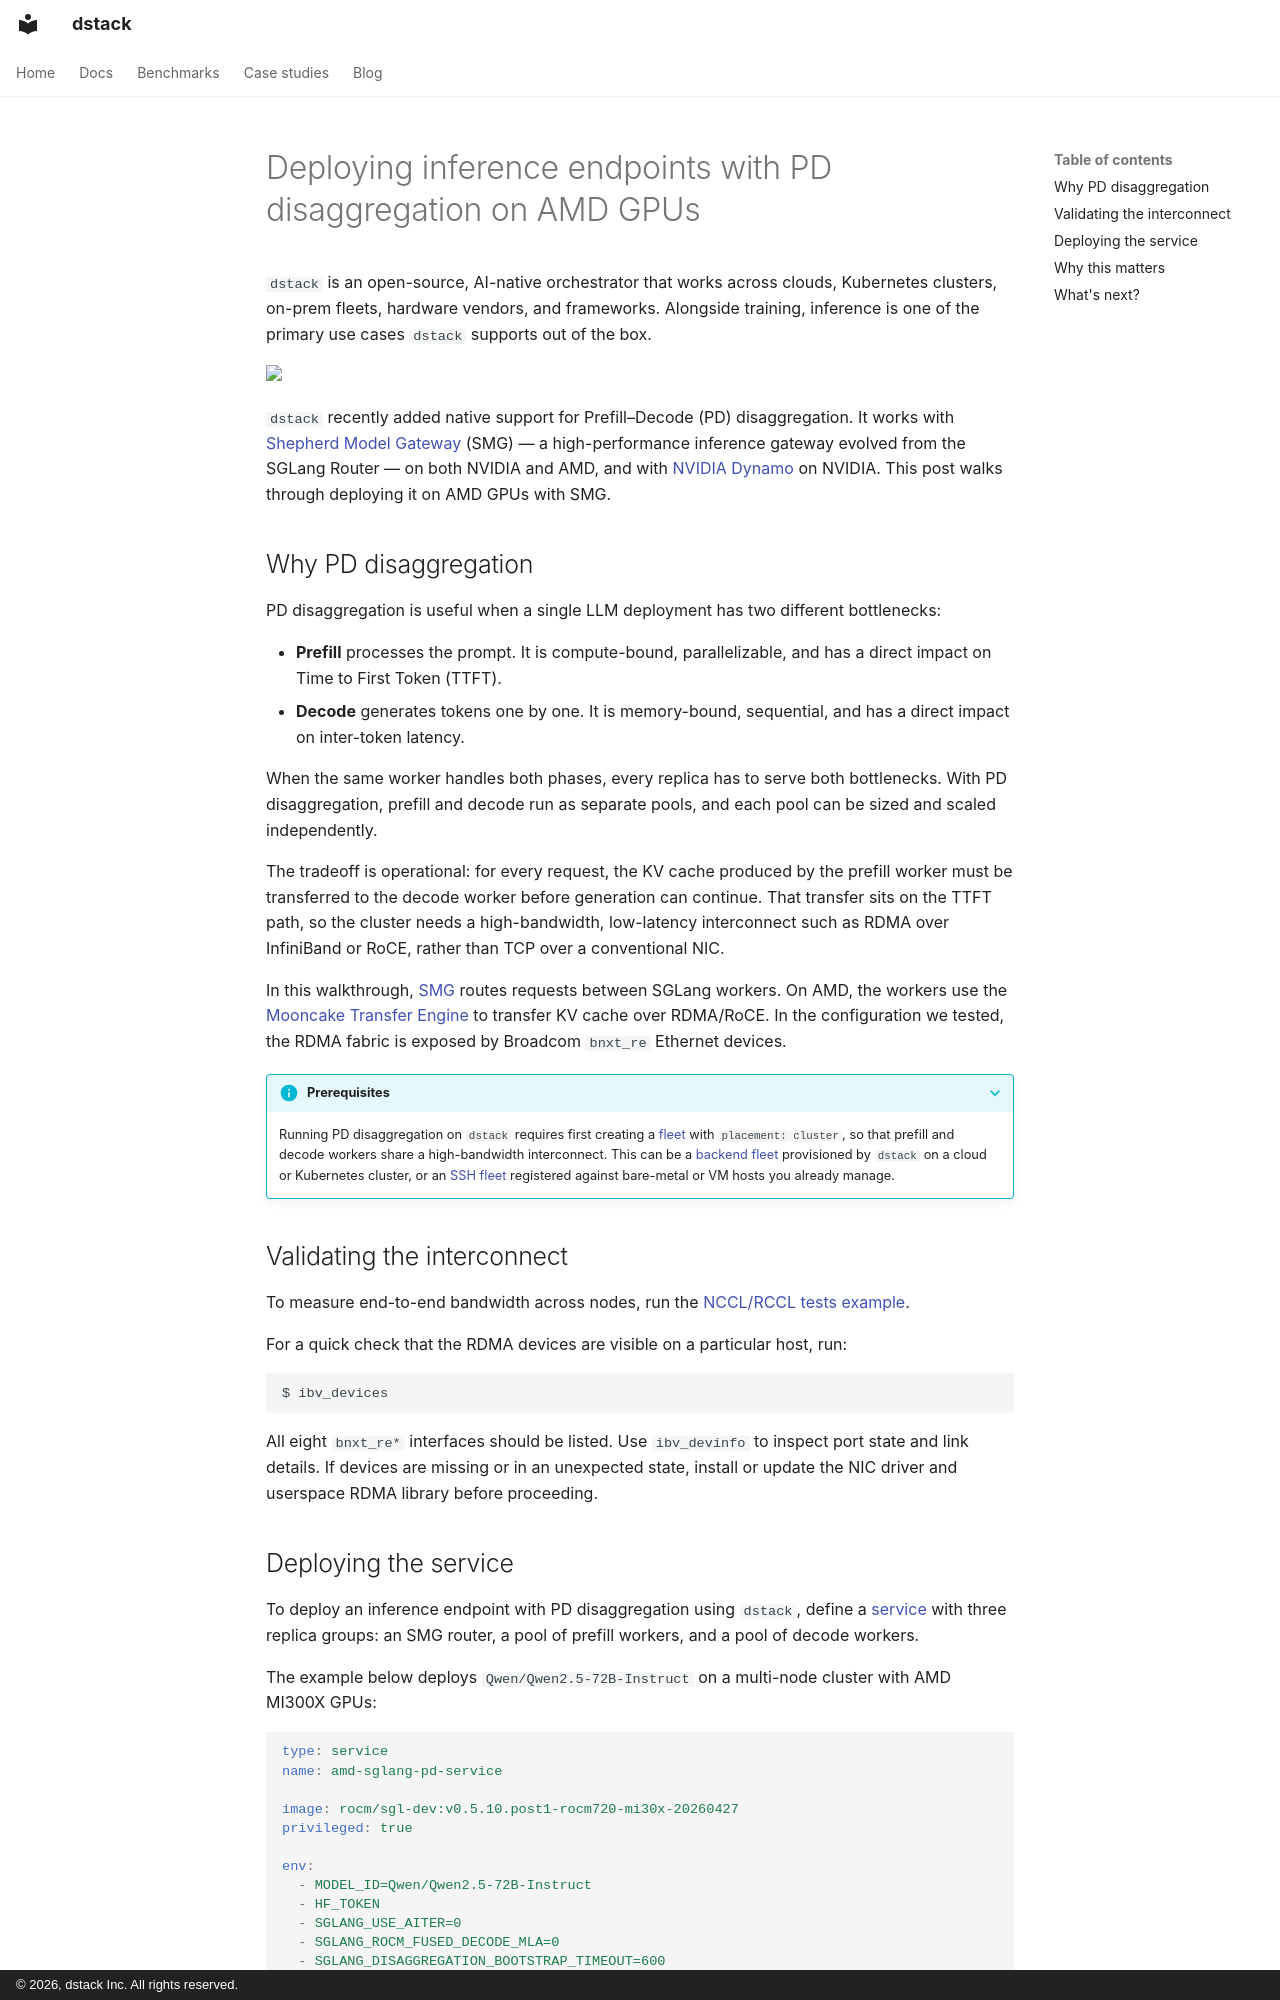

repository: dstackai/dstack · page: blog/posts/amd-pd-disaggregation/index.html · generator: mkdocs · copyright: © 2026, dstack Inc. All rights reserved.

---
title: "Deploying inference endpoints with PD disaggregation on AMD GPUs"
date: 2026-05-21
description: "A walkthrough of deploying PD disaggregated inference on AMD GPUs with dstack and Shepherd Model Gateway (SMG), using SGLang workers and the Mooncake Transfer Engine."
slug: amd-pd-disaggregation
image: https://dstack.ai/static-assets/static-assets/images/amd-pd-disaggregation.png
categories:
  - Changelog
---

# Deploying inference endpoints with PD disaggregation on AMD GPUs

`dstack` is an open-source, AI-native orchestrator that works across clouds, Kubernetes clusters, on-prem fleets, hardware vendors, and frameworks. Alongside training, inference is one of the primary use cases `dstack` supports out of the box.

<img src="https://dstack.ai/static-assets/static-assets/images/amd-pd-disaggregation.png" width="630" />

`dstack` recently added native support for Prefill–Decode (PD) disaggregation. It works with [Shepherd Model Gateway](smg.md) (SMG) — a high-performance inference gateway evolved from the SGLang Router — on both NVIDIA and AMD, and with [NVIDIA Dynamo](https://docs.nvidia.com/dynamo/) on NVIDIA. This post walks through deploying it on AMD GPUs with SMG.

<!-- more -->

## Why PD disaggregation

PD disaggregation is useful when a single LLM deployment has two different bottlenecks:

- **Prefill** processes the prompt. It is compute-bound, parallelizable, and has a direct impact on Time to First Token (TTFT).
- **Decode** generates tokens one by one. It is memory-bound, sequential, and has a direct impact on inter-token latency.

When the same worker handles both phases, every replica has to serve both bottlenecks. With PD disaggregation, prefill and decode run as separate pools, and each pool can be sized and scaled independently.

The tradeoff is operational: for every request, the KV cache produced by the prefill worker must be transferred to the decode worker before generation can continue. That transfer sits on the TTFT path, so the cluster needs a high-bandwidth, low-latency interconnect such as RDMA over InfiniBand or RoCE, rather than TCP over a conventional NIC.

In this walkthrough, [SMG](https://lightseek.org/smg/) routes requests between SGLang workers. On AMD, the workers use the [Mooncake Transfer Engine](https://github.com/kvcache-ai/Mooncake) to transfer KV cache over RDMA/RoCE. In the configuration we tested, the RDMA fabric is exposed by Broadcom `bnxt_re` Ethernet devices.

??? info "Prerequisites"
    Running PD disaggregation on `dstack` requires first creating a [fleet](https://dstack.ai/docs/concepts/fleets/) with `placement: cluster`, so that prefill and decode workers share a high-bandwidth interconnect. This can be a [backend fleet](https://dstack.ai/docs/concepts/fleets/#backend-fleets_1) provisioned by `dstack` on a cloud or Kubernetes cluster, or an [SSH fleet](https://dstack.ai/docs/concepts/fleets/#ssh-fleets_1) registered against bare-metal or VM hosts you already manage.

## Validating the interconnect

To measure end-to-end bandwidth across nodes, run the [NCCL/RCCL tests example](../../docs/examples/clusters/nccl-rccl-tests.md).

For a quick check that the RDMA devices are visible on a particular host, run:

<div class="termy">

```shell
$ ibv_devices
```

</div>

All eight `bnxt_re*` interfaces should be listed. Use `ibv_devinfo` to inspect port state and link details. If devices are missing or in an unexpected state, install or update the NIC driver and userspace RDMA library before proceeding.
